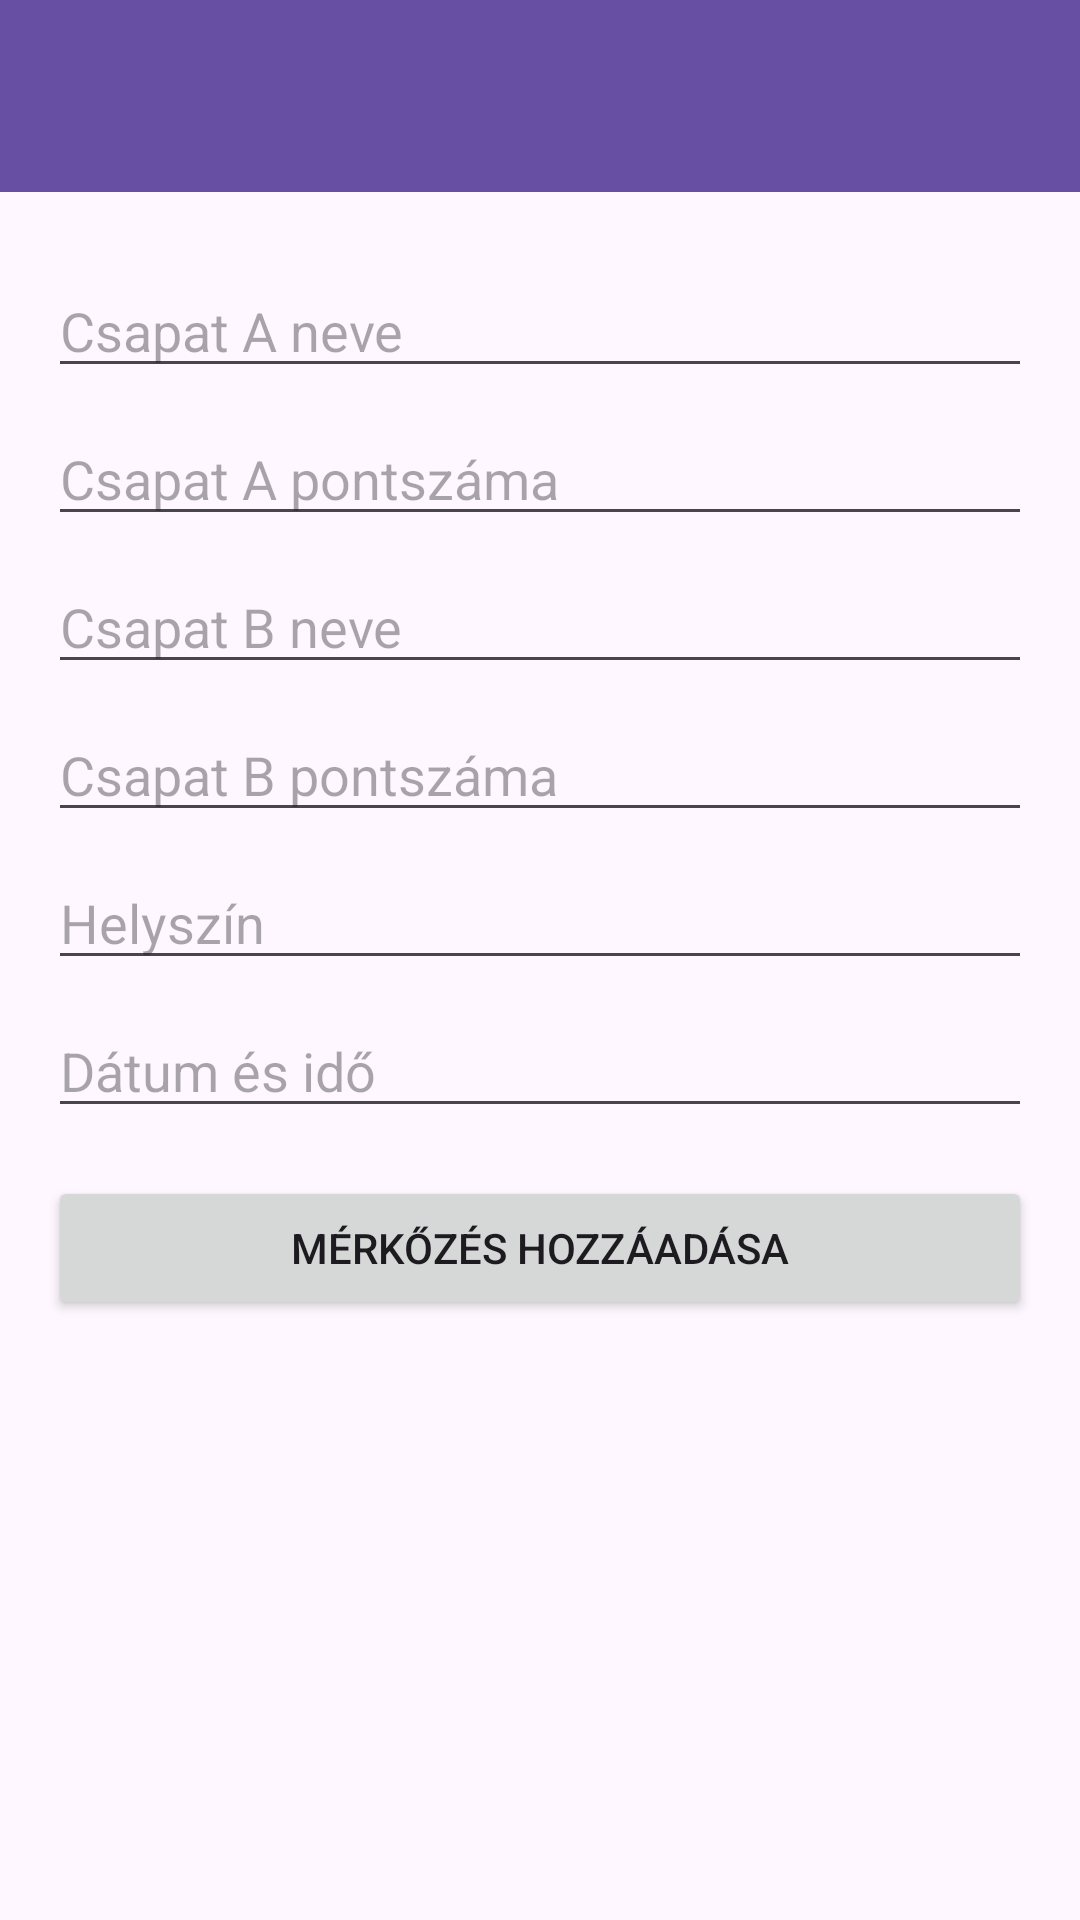

Here is an Android app screen rendered from its layout file. Give the layout XML and the strings, colors and styles it references.
<!-- AndroidManifest.xml: application theme Theme.Kosarlabda -->
<!-- res/layout/activity_addmatch.xml -->
<?xml version="1.0" encoding="utf-8"?>
<androidx.constraintlayout.widget.ConstraintLayout xmlns:android="http://schemas.android.com/apk/res/android"
    xmlns:app="http://schemas.android.com/apk/res-auto"
    android:layout_width="match_parent"
    android:layout_height="match_parent">

    
    <androidx.appcompat.widget.Toolbar
        android:id="@+id/toolbar"
        android:layout_width="0dp"
        android:layout_height="?attr/actionBarSize"
        android:background="?attr/colorPrimary"
        android:title="Hozzáadás"
        android:titleTextColor="@android:color/white"
        app:layout_constraintTop_toTopOf="parent"
        app:layout_constraintStart_toStartOf="parent"
        app:layout_constraintEnd_toEndOf="parent" />

    <ScrollView
        android:id="@+id/scrollView"
        android:layout_width="0dp"
        android:layout_height="0dp"
        app:layout_constraintTop_toBottomOf="@id/toolbar"
        app:layout_constraintBottom_toBottomOf="parent"
        app:layout_constraintStart_toStartOf="parent"
        android:padding="16dp"
        app:layout_constraintEnd_toEndOf="parent">

        <LinearLayout
            android:layout_width="match_parent"
            android:layout_height="wrap_content"
            android:orientation="vertical">

            <EditText
                android:id="@+id/teamAEditText"
                android:layout_width="match_parent"
                android:layout_height="wrap_content"
                android:hint="Csapat A neve"
                android:inputType="textPersonName"
                android:layout_marginTop="8dp"/>

            <EditText
                android:id="@+id/scoreAEditText"
                android:layout_width="match_parent"
                android:layout_height="wrap_content"
                android:hint="Csapat A pontszáma"
                android:inputType="number"
                android:layout_marginTop="8dp"/>

            <EditText
                android:id="@+id/teamBEditText"
                android:layout_width="match_parent"
                android:layout_height="wrap_content"
                android:hint="Csapat B neve"
                android:inputType="textPersonName"
                android:layout_marginTop="8dp"/>

            <EditText
                android:id="@+id/scoreBEditText"
                android:layout_width="match_parent"
                android:layout_height="wrap_content"
                android:hint="Csapat B pontszáma"
                android:inputType="number"
                android:layout_marginTop="8dp"/>

            <EditText
                android:id="@+id/locationEditText"
                android:layout_width="match_parent"
                android:layout_height="wrap_content"
                android:hint="Helyszín"
                android:inputType="text"
                android:layout_marginTop="8dp"/>

            <EditText
                android:id="@+id/dateTimeEditText"
                android:layout_width="match_parent"
                android:layout_height="wrap_content"
                android:hint="Dátum és idő"
                android:focusable="false"
                android:clickable="true"
                android:layout_marginTop="8dp"/>

            <Button
                android:id="@+id/addMatchButton"
                android:layout_width="match_parent"
                android:layout_height="wrap_content"
                android:text="Mérkőzés hozzáadása"
                android:layout_marginTop="16dp"/>
            


            <ProgressBar
                android:id="@+id/progressBar"
                style="?android:attr/progressBarStyleLarge"
                android:layout_width="wrap_content"
                android:layout_height="wrap_content"
                android:visibility="gone"
                android:layout_gravity="center"
                android:layout_marginTop="16dp"/>



        </LinearLayout>
    </ScrollView>

</androidx.constraintlayout.widget.ConstraintLayout>
<!-- resources referenced by this layout -->
<resources>
  <style name="Theme.Kosarlabda" parent="Base.Theme.Kosarlabda" />
  <style name="Base.Theme.Kosarlabda" parent="Theme.Material3.DayNight.NoActionBar">
          
          
      </style>
</resources>
